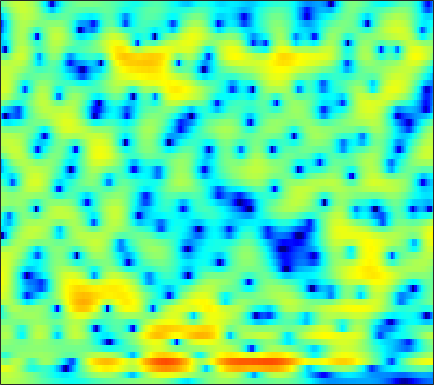

The file beside this chart, header and first rows:
2.5063, 2.504, 2.4975, 2.4637, 2.4253, 2.3148, 2.1814, 2.0423, 1.8058, 1.5368, 1.2443, 1.0059, 0.67938, 0.32532, 0.053258, -0.32941, -0.71041, -1.014, -1.4432, -1.8658, -2.308, -2.6217, -3.0508, -3.4568
2.531, 2.749, 2.935, 3.011, 2.997, 2.902, 2.715, 2.522, 2.216, 1.856, 1.454, 1.127, 0.6705, 0.1968, -0.1665, -0.6439, -1.139, -1.519, -2.037, -2.567, -3.116, -3.554, -4.168, -4.79
5.082, 5, 4.809, 4.551, 4.288, 3.842, 3.276, 2.739, 1.871, 0.834, -0.3776, -1.414, -2.876, -4.189, -4.866, -5.167, -4.869, -4.483, -3.98, -3.651, -3.569, -3.749, -4.252, -5.105
1.444, 0.5049, 0.0632, 0.5303, 1.131, 1.878, 2.379, 2.533, 2.406, 1.897, 1.002, 0.1014, -1.301, -2.535, -2.988, -2.721, -1.64, -0.7683, 0.2074, 0.9254, 1.23, 1.253, 0.9949, 0.4374
-3.08, -3.886, -3.976, -3.18, -2.381, -1.351, -0.5133, -0.03214, 0.4328, 0.7002, 0.8359, 0.8835, 0.9008, 0.9377, 0.9577, 1.001, 1.07, 1.137, 1.184, 1.212, 1.171, 1.088, 0.9364, 0.675
0.1933, -0.04943, -0.2618, -0.3573, -0.3674, -0.3268, -0.255, -0.1935, -0.0839, 0.01582, 0.1148, 0.1887, 0.2616, 0.3466, 0.3963, 0.4493, 0.4951, 0.5047, 0.4849, 0.4456, 0.3658, 0.2804, 0.1496, -0.01124
0.7747, 0.7281, 0.607, 0.447, 0.2819, 0.05122, -0.1961, -0.3674, -0.5532, -0.637, -0.5827, -0.4622, -0.22, 0.1089, 0.3422, 0.6146, 0.8089, 0.8831, 0.891, 0.7694, 0.5239, 0.2719, -0.0805, -0.4659
1.678, 2.03, 2.173, 1.933, 1.51, 0.5921, -0.7939, -2.16, -4.371, -6.303, -6.195, -4.692, -2.362, -0.4016, 0.7407, 1.865, 2.591, 2.891, 2.989, 2.745, 2.156, 1.429, 0.06342, -1.935
1.12, 1.377, 1.473, 1.261, 0.9076, 0.1366, -0.9585, -1.986, -3.504, -4.659, -4.566, -3.671, -2.029, -0.4545, 0.5013, 1.486, 2.124, 2.383, 2.48, 2.278, 1.786, 1.234, 0.2414, -0.978
-0.6361, -0.552, -0.4157, -0.3007, -0.2471, -0.2395, -0.2865, -0.3492, -0.4158, -0.4173, -0.2905, -0.137, 0.1297, 0.4471, 0.657, 0.9005, 1.037, 1.06, 0.9747, 0.744, 0.4466, 0.1561, -0.2445, -0.6287
-4.401, -3.511, -2.195, -1.081, -0.3964, 0.273, 0.7333, 0.9672, 1.175, 1.278, 1.353, 1.392, 1.435, 1.46, 1.458, 1.428, 1.336, 1.214, 0.9687, 0.5774, 0.01711, -0.4966, -1.29, -2.159
-5.233, -3.081, -0.8998, 0.5444, 1.246, 1.821, 2.05, 2.048, 1.9, 1.63, 1.309, 1.086, 0.8799, 0.8048, 0.8222, 0.9054, 0.9823, 1.013, 0.9378, 0.6736, 0.1529, -0.4978, -1.782, -3.841
2.807, 2.707, 2.595, 2.403, 2.141, 1.591, 0.7657, -0.0698, -1.479, -3.221, -5.234, -6.66, -7.847, -7.611, -6.704, -5.3, -4.048, -3.285, -2.513, -1.908, -1.509, -1.302, -1.181, -1.127
4.594, 4.163, 3.483, 2.648, 1.892, 0.6764, -0.8374, -2.203, -4.434, -7.228, -10.83, -14.18, -17.69, -15.94, -13.63, -11.31, -9.641, -8.665, -7.525, -6.432, -5.281, -4.378, -3.123, -1.859
5.312, 4.826, 4.021, 3.027, 2.152, 0.8051, -0.7348, -2.014, -3.871, -5.786, -7.65, -8.907, -10.27, -11.29, -11.86, -12.62, -13.54, -14.48, -15.64, -15.35, -12.62, -10.06, -6.891, -4.188
5.607, 5.157, 4.366, 3.339, 2.419, 0.9803, -0.7061, -2.123, -4.199, -6.437, -8.689, -10.22, -11.86, -12.8, -13.19, -13.6, -14.29, -15.13, -16.43, -16.29, -13.37, -10.55, -7.131, -4.276
5.527, 5.161, 4.455, 3.494, 2.591, 1.127, -0.6784, -2.297, -4.898, -8.248, -12.88, -18.3, -50.25, -20.53, -16.3, -13.23, -11.37, -10.31, -9.07, -7.804, -6.379, -5.228, -3.637, -2.081
5.103, 4.858, 4.336, 3.592, 2.884, 1.735, 0.3475, -0.8418, -2.611, -4.554, -6.501, -7.787, -8.977, -9.333, -9.142, -8.535, -7.744, -7.058, -6.122, -5.115, -4.048, -3.237, -2.152, -1.134
4.62, 4.489, 4.175, 3.7, 3.241, 2.496, 1.607, 0.8474, -0.2565, -1.427, -2.629, -3.514, -4.608, -5.589, -6.198, -6.78, -6.999, -6.883, -6.286, -5.336, -4.218, -3.355, -2.274, -1.324
3.969, 3.938, 3.82, 3.619, 3.405, 3.026, 2.526, 2.064, 1.323, 0.4187, -0.6694, -1.629, -3.161, -5.09, -6.896, -9.992, -13.71, -14.93, -11.91, -8.318, -5.608, -4.06, -2.484, -1.327
1.766, 1.827, 1.973, 2.155, 2.289, 2.414, 2.433, 2.358, 2.102, 1.643, 0.96, 0.2763, -0.8985, -2.408, -3.794, -5.892, -7.791, -8.327, -7.266, -5.353, -3.566, -2.477, -1.36, -0.5816
-4.203, -4.058, -3.208, -1.983, -1.052, 0.05373, 0.9284, 1.422, 1.864, 2.08, 2.075, 1.945, 1.619, 1.17, 0.7842, 0.2725, -0.1188, -0.3057, -0.3765, -0.3041, -0.1943, -0.1405, -0.1645, -0.324
-24.02, -22.36, -11.59, -6.993, -4.735, -2.518, -0.8649, 0.1036, 1.133, 1.892, 2.424, 2.699, 2.911, 2.976, 2.958, 2.862, 2.704, 2.551, 2.286, 1.938, 1.439, 0.9332, 0.01268, -1.266
-7.947, -8.137, -7.621, -6.506, -5.481, -4.001, -2.508, -1.434, -0.1697, 0.8873, 1.726, 2.207, 2.683, 2.986, 3.118, 3.196, 3.16, 3.076, 2.871, 2.53, 2.024, 1.489, 0.5048, -0.8987
-5.814, -7.035, -8.804, -10.13, -10.02, -8.164, -5.672, -3.947, -2.052, -0.6213, 0.39, 0.9143, 1.368, 1.611, 1.691, 1.735, 1.766, 1.811, 1.887, 1.947, 1.945, 1.868, 1.641, 1.276
-3.703, -5.444, -8.619, -12.6, -13.41, -9.606, -5.923, -3.932, -2.051, -0.8476, -0.1933, -0.02018, -0.1973, -0.7464, -1.323, -2.083, -2.401, -2.169, -1.302, -0.1827, 0.833, 1.46, 2.086, 2.5
0.1792, -0.4325, -1.184, -1.683, -1.779, -1.529, -1.001, -0.5485, -0.05984, 0.1805, 0.06064, -0.3301, -1.358, -3.197, -5.385, -10.47, -27.86, -15.42, -7.227, -3.355, -0.9902, 0.2242, 1.357, 2.093
1.608, 1.368, 1.081, 0.8612, 0.7631, 0.7291, 0.77, 0.8205, 0.8696, 0.8104, 0.5725, 0.2399, -0.4263, -1.364, -2.2, -3.28, -3.846, -3.692, -2.865, -1.797, -0.8543, -0.3197, 0.166, 0.4204
1.329, 1.112, 0.8248, 0.5872, 0.4662, 0.4045, 0.4786, 0.5972, 0.8149, 1.045, 1.229, 1.306, 1.31, 1.211, 1.09, 0.9076, 0.7447, 0.6502, 0.5394, 0.3934, 0.1278, -0.194, -0.8194, -1.663
-0.04357, -0.4773, -1.161, -1.869, -2.309, -2.575, -2.275, -1.709, -0.6991, 0.3792, 1.355, 1.965, 2.591, 3.016, 3.212, 3.326, 3.266, 3.115, 2.752, 2.175, 1.329, 0.4713, -1.065, -3.227
-2.815, -3.523, -4.952, -7.269, -9.973, -15.18, -13.44, -8.817, -4.489, -1.581, 0.4712, 1.622, 2.774, 3.562, 3.954, 4.241, 4.29, 4.172, 3.812, 3.203, 2.329, 1.481, 0.05605, -1.734
-6.147, -6.251, -6.624, -7.342, -8.019, -8.528, -7.577, -5.955, -3.525, -1.375, 0.345, 1.362, 2.401, 3.127, 3.492, 3.768, 3.837, 3.76, 3.497, 3.055, 2.432, 1.847, 0.9161, -0.1661
-10.65, -8.83, -6.838, -5.338, -4.433, -3.354, -2.316, -1.505, -0.4423, 0.5308, 1.351, 1.849, 2.339, 2.645, 2.765, 2.82, 2.766, 2.674, 2.492, 2.245, 1.911, 1.585, 1.05, 0.383
-10.05, -7.349, -4.631, -2.641, -1.486, -0.2709, 0.6737, 1.223, 1.774, 2.128, 2.28, 2.26, 2.071, 1.715, 1.387, 0.9347, 0.5534, 0.3752, 0.3061, 0.3853, 0.5177, 0.5908, 0.59, 0.4286
-1.91, -1.112, -6.358e-05, 1.016, 1.673, 2.373, 2.857, 3.063, 3.126, 2.933, 2.456, 1.886, 0.8231, -0.6174, -1.947, -3.965, -5.725, -6.27, -5.579, -4.116, -2.68, -1.781, -0.8829, -0.3105
1.571, 1.965, 2.469, 2.913, 3.181, 3.422, 3.491, 3.425, 3.142, 2.595, 1.738, 0.8542, -0.7267, -2.912, -5.111, -9.239, -15.76, -19.34, -13.25, -8.952, -6.256, -4.782, -3.247, -2.076
2.535, 2.758, 2.988, 3.149, 3.215, 3.217, 3.106, 2.934, 2.558, 1.989, 1.192, 0.4254, -0.8479, -2.403, -3.725, -5.601, -7.3, -8.252, -8.963, -8.989, -8.323, -7.412, -5.816, -4.135
2.446, 2.454, 2.436, 2.396, 2.356, 2.284, 2.182, 2.058, 1.821, 1.481, 1.004, 0.5421, -0.2357, -1.206, -2.087, -3.477, -5.204, -6.812, -9.684, -14.36, -20.77, -15.88, -9.415, -5.453
0.568, 0.1896, -0.2054, -0.4474, -0.5278, -0.5349, -0.4769, -0.4026, -0.2883, -0.1848, -0.1264, -0.1367, -0.2549, -0.5524, -0.9063, -1.575, -2.534, -3.438, -4.848, -6.234, -6.728, -6.048, -4.167, -2.063
-4.677, -6.024, -7.212, -7.433, -7.185, -6.711, -6.286, -5.935, -5.338, -4.535, -3.591, -2.882, -2.029, -1.373, -1.01, -0.7082, -0.578, -0.5613, -0.5821, -0.5194, -0.2828, 0.04866, 0.6711, 1.419
-10.94, -16.84, -36.61, -17.72, -14.69, -13.41, -13.88, -14.89, -15.19, -12.38, -8.862, -6.67, -4.38, -2.65, -1.637, -0.6039, 0.183, 0.6353, 1.113, 1.509, 1.849, 2.094, 2.421, 2.738
-5.324, -6.928, -8.578, -9.499, -10.02, -11.04, -12.82, -14.69, -15.73, -12.68, -8.92, -6.646, -4.233, -2.342, -1.202, 0.03709, 0.9862, 1.549, 2.132, 2.517, 2.749, 2.831, 2.843, 2.784
0.1709, -0.555, -1.522, -2.458, -3.132, -3.985, -4.747, -5.149, -5.32, -4.988, -4.21, -3.437, -2.274, -1.057, -0.1874, 0.8825, 1.776, 2.306, 2.799, 3.032, 3.001, 2.793, 2.272, 1.509
3.306, 2.992, 2.443, 1.767, 1.185, 0.3209, -0.6276, -1.362, -2.349, -3.222, -3.781, -3.781, -3.123, -1.923, -0.8788, 0.4444, 1.558, 2.191, 2.713, 2.886, 2.649, 2.182, 1.102, -0.6643
4.238, 4.207, 3.938, 3.414, 2.85, 1.851, 0.5299, -0.7463, -2.978, -6.208, -11.37, -16.43, -11.84, -6.406, -3.76, -1.323, 0.2904, 1.12, 1.815, 2.072, 1.917, 1.527, 0.6355, -0.7174
3.859, 3.947, 3.822, 3.436, 2.982, 2.148, 1.027, -0.02321, -1.732, -3.739, -5.728, -6.591, -6.146, -4.562, -3.267, -1.803, -0.6921, -0.1002, 0.4377, 0.674, 0.6611, 0.4856, 0.05758, -0.5302
3.49, 3.529, 3.435, 3.187, 2.904, 2.398, 1.755, 1.196, 0.3878, -0.4214, -1.114, -1.494, -1.769, -1.792, -1.708, -1.536, -1.336, -1.192, -1.047, -0.9361, -0.8978, -0.9267, -1.074, -1.355
3.355, 3.298, 3.206, 3.087, 2.965, 2.754, 2.475, 2.216, 1.809, 1.327, 0.7982, 0.3642, -0.2561, -0.9079, -1.422, -2.084, -2.674, -2.968, -3.121, -2.967, -2.652, -2.396, -2.145, -2.113
2.679, 2.511, 2.448, 2.538, 2.679, 2.905, 3.07, 3.124, 3.058, 2.794, 2.31, 1.778, 0.8401, -0.4435, -1.665, -3.685, -6.152, -7.926, -8.637, -7.009, -4.889, -3.595, -2.384, -1.728
-0.9285, -1.552, -1.639, -0.782, 0.2027, 1.532, 2.631, 3.232, 3.71, 3.816, 3.54, 3.095, 2.135, 0.7295, -0.6814, -3.195, -6.765, -10.17, -11.94, -7.819, -4.312, -2.474, -0.8337, 0.1354
-9.515, -15.17, -22.29, -9.434, -5.323, -1.861, 0.384, 1.535, 2.514, 2.969, 2.965, 2.69, 1.983, 0.9746, 0.07073, -1.177, -2.239, -2.741, -2.79, -2.178, -1.144, -0.314, 0.6946, 1.421
-8.597, -8.669, -7.91, -6.069, -4.338, -2.152, -0.3687, 0.6507, 1.58, 2.024, 2.002, 1.667, 0.8595, -0.3566, -1.444, -2.958, -4.031, -4.243, -3.595, -2.339, -0.9293, 0.04152, 1.148, 1.957
-9.628, -8.28, -6.397, -4.463, -3.069, -1.38, 0.06283, 0.9083, 1.7, 2.047, 1.911, 1.475, 0.3811, -1.434, -3.473, -7.782, -17.32, -20.63, -9.017, -4.327, -1.525, -0.03994, 1.374, 2.337
-14.85, -11.83, -8.396, -5.531, -3.732, -1.741, -0.1925, 0.7081, 1.551, 1.99, 2.02, 1.782, 1.08, -0.02866, -1.104, -2.658, -3.845, -4.027, -3.211, -1.843, -0.5041, 0.3473, 1.241, 1.881
-16.93, -13.04, -8.995, -5.863, -3.972, -1.913, -0.3274, 0.5937, 1.484, 2.037, 2.283, 2.272, 2.044, 1.614, 1.223, 0.6826, 0.2176, -0.01573, -0.1651, -0.1368, -0.01566, 0.09567, 0.2583, 0.404
-10, -8.167, -5.808, -3.68, -2.28, -0.6851, 0.6073, 1.375, 2.155, 2.666, 2.93, 2.978, 2.877, 2.608, 2.316, 1.83, 1.269, 0.8126, 0.1708, -0.5005, -1.172, -1.642, -2.16, -2.469
-4.838, -3.713, -2.254, -0.9083, 0.01272, 1.084, 1.959, 2.485, 3.018, 3.35, 3.484, 3.468, 3.285, 2.934, 2.555, 1.904, 1.085, 0.3393, -0.84, -2.284, -4.027, -5.525, -7.654, -9.207
-1.5, -0.7597, 0.1793, 1.031, 1.6, 2.248, 2.76, 3.052, 3.307, 3.412, 3.369, 3.24, 2.926, 2.451, 1.988, 1.212, 0.2273, -0.665, -2.115, -3.943, -6.332, -8.702, -13.23, -20.78
